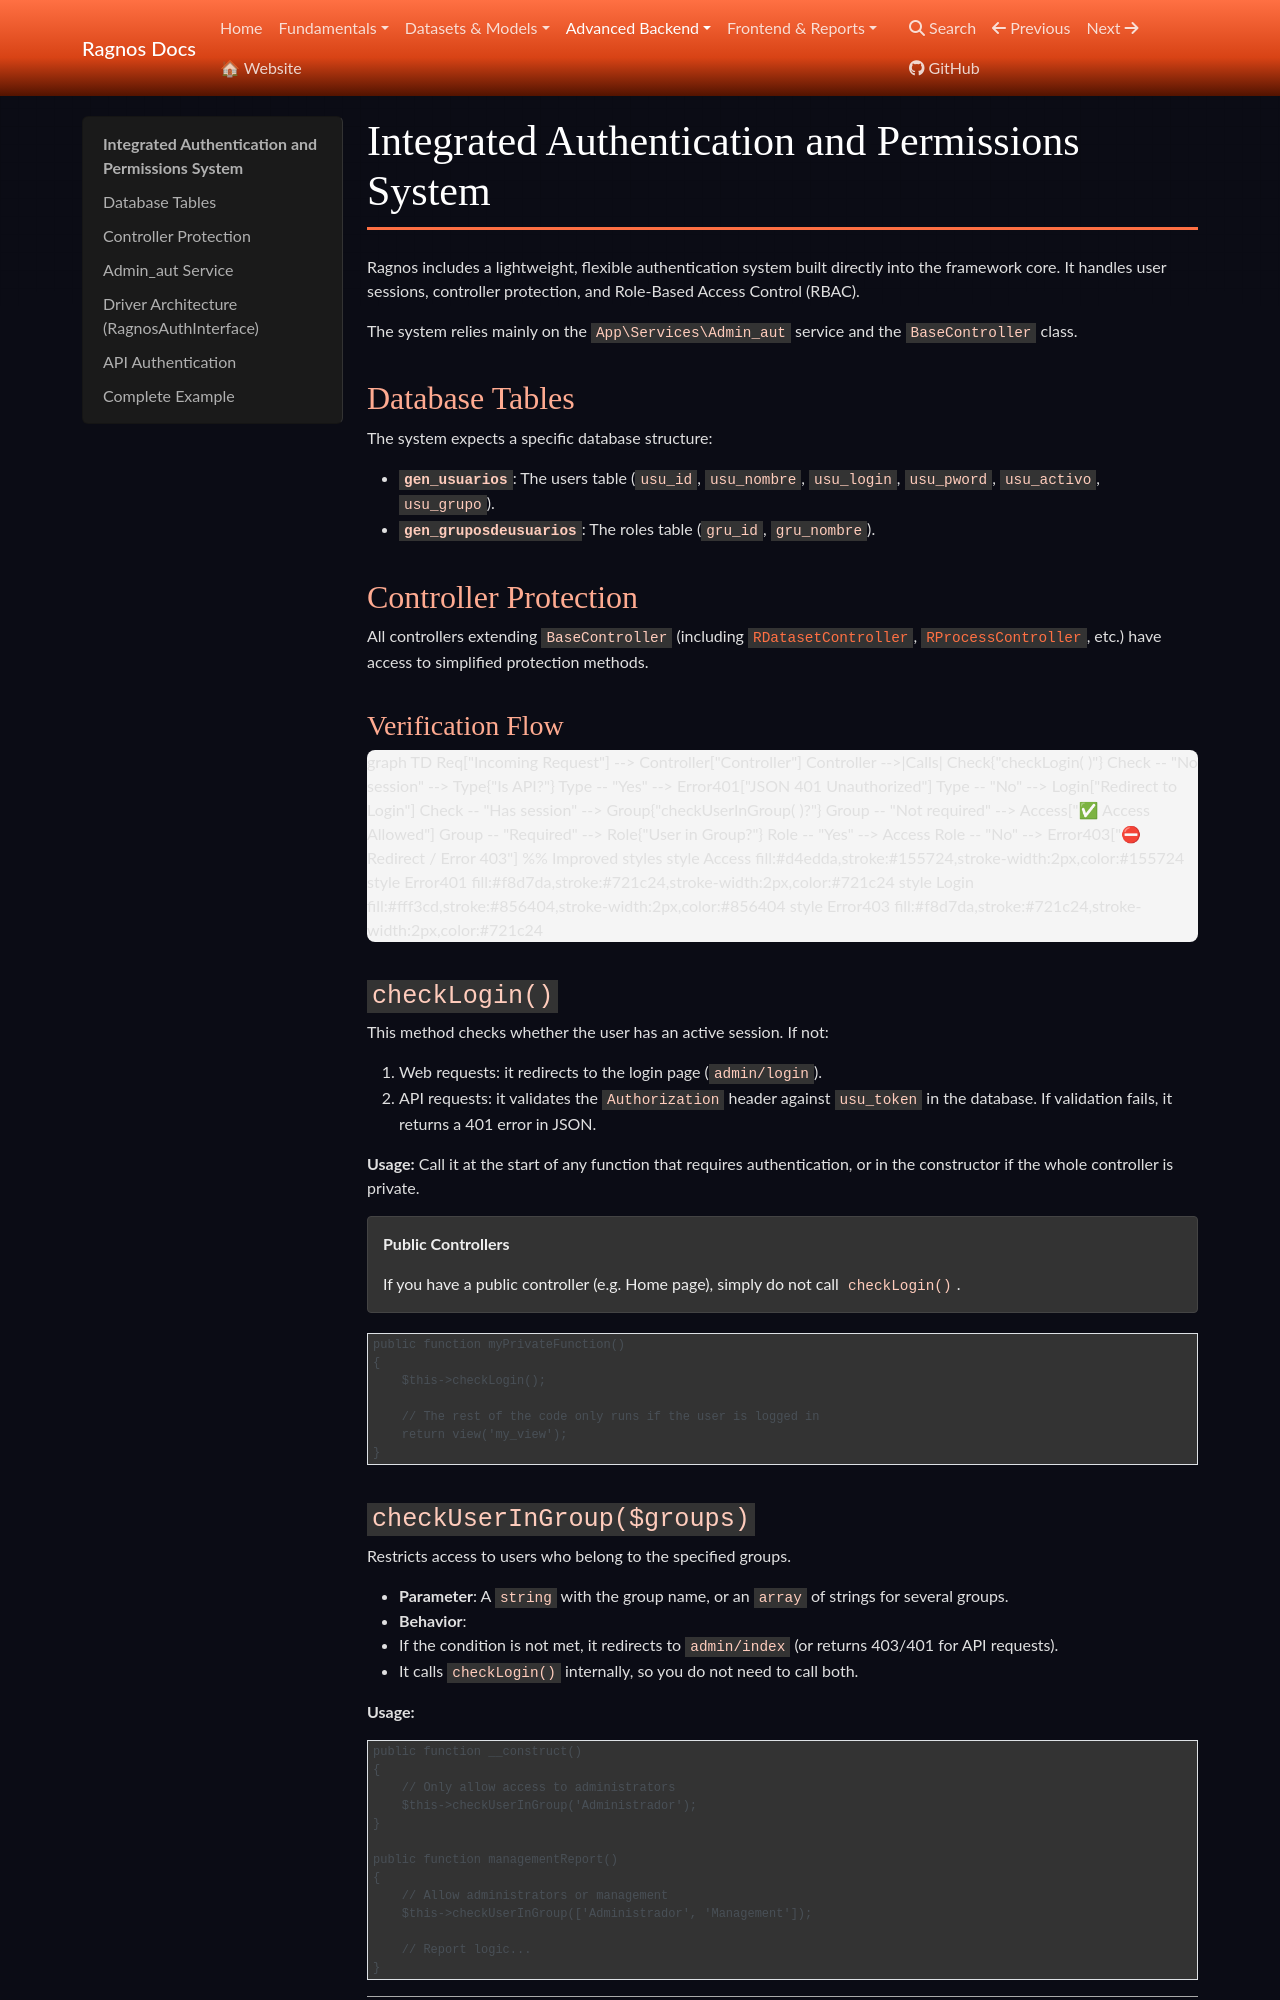

repository: cgarciagl/Ragnos · page: docs/en/avanzado/autenticacion_integrada/index.html · generator: mkdocs

# Integrated Authentication and Permissions System

Ragnos includes a lightweight, flexible authentication system built directly into the framework core. It handles user sessions, controller protection, and Role-Based Access Control (RBAC).

The system relies mainly on the `App\Services\Admin_aut` service and the `BaseController` class.

## Database Tables

The system expects a specific database structure:

- **`gen_usuarios`**: The users table (`usu_id`, `usu_nombre`, `usu_login`, `usu_pword`, `usu_activo`, `usu_grupo`).
- **`gen_gruposdeusuarios`**: The roles table (`gru_id`, `gru_nombre`).

## Controller Protection

All controllers extending `BaseController` (including [`RDatasetController`](../datasets/datasets.md), [`RProcessController`](server_side_events.md), etc.) have access to simplified protection methods.

### Verification Flow

```mermaid
graph TD
    Req["Incoming Request"] --> Controller["Controller"]
    Controller -->|Calls| Check{"checkLogin( )"}

    Check -- "No session" --> Type{"Is API?"}
    Type -- "Yes" --> Error401["JSON 401 Unauthorized"]
    Type -- "No" --> Login["Redirect to Login"]

    Check -- "Has session" --> Group{"checkUserInGroup( )?"}

    Group -- "Not required" --> Access["✅ Access Allowed"]
    Group -- "Required" --> Role{"User in Group?"}

    Role -- "Yes" --> Access
    Role -- "No" --> Error403["⛔ Redirect / Error 403"]

    %% Improved styles
    style Access fill:#d4edda,stroke:#155724,stroke-width:2px,color:#155724
    style Error401 fill:#f8d7da,stroke:#721c24,stroke-width:2px,color:#721c24
    style Login fill:#fff3cd,stroke:#856404,stroke-width:2px,color:#856404
    style Error403 fill:#f8d7da,stroke:#721c24,stroke-width:2px,color:#721c24
```

### `checkLogin()`

This method checks whether the user has an active session. If not:

1.  Web requests: it redirects to the login page (`admin/login`).
2.  API requests: it validates the `Authorization` header against `usu_token` in the database. If validation fails, it returns a 401 error in JSON.

**Usage:**
Call it at the start of any function that requires authentication, or in the constructor if the whole controller is private.

!!! tip "Public Controllers"

    If you have a public controller (e.g. Home page), simply do not call `checkLogin()`.

```php
public function myPrivateFunction()
{
    $this->checkLogin();

    // The rest of the code only runs if the user is logged in
    return view('my_view');
}
```
